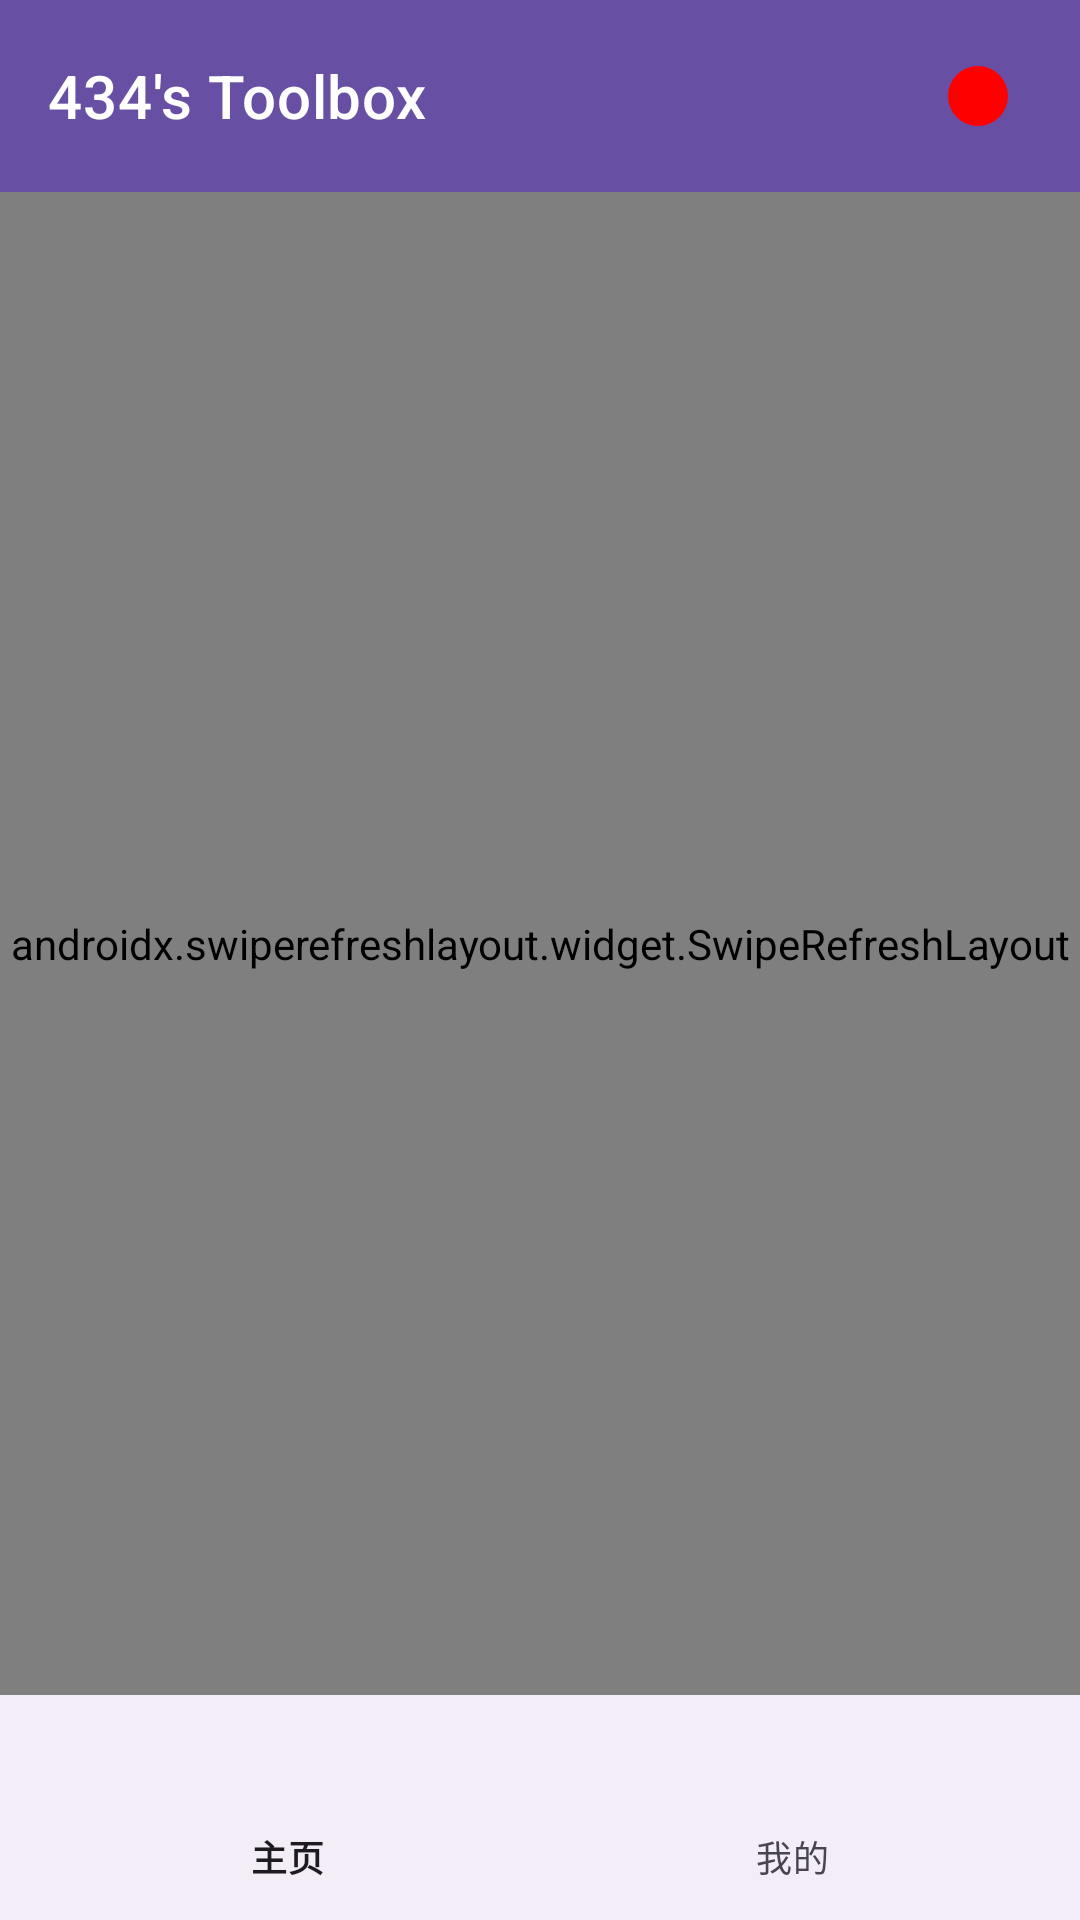

The Android layout XML behind this screen, and the referenced resources:
<!-- AndroidManifest.xml: application theme Theme.Demo2 -->
<!-- res/layout/activity_main.xml -->
<?xml version="1.0" encoding="utf-8"?>
<androidx.coordinatorlayout.widget.CoordinatorLayout xmlns:android="http://schemas.android.com/apk/res/android"
    xmlns:app="http://schemas.android.com/apk/res-auto"
    xmlns:tools="http://schemas.android.com/tools"
    android:id="@+id/coordinator"
    android:layout_width="match_parent"
    android:layout_height="match_parent"
    tools:context=".ui.main.MainActivity">

    <com.google.android.material.appbar.MaterialToolbar
        android:id="@+id/toolbar"
        style="@style/Widget.MaterialComponents.Toolbar.Primary"
        android:layout_width="match_parent"
        android:layout_height="?attr/actionBarSize"
        android:backgroundTint="?attr/colorPrimary"
        app:title="434's Toolbox"
        app:titleTextColor="@android:color/white">

        <FrameLayout
            android:layout_width="wrap_content"
            android:layout_height="match_parent"
            android:layout_gravity="end"
            android:gravity="center"
            android:paddingEnd="24dp">

            <View
                android:id="@+id/server_status_dot"
                android:layout_width="20dp"
                android:layout_height="20dp"
                android:background="@drawable/status_dot_off"
                android:layout_gravity="center"/>
        </FrameLayout>

    </com.google.android.material.appbar.MaterialToolbar>

    <androidx.swiperefreshlayout.widget.SwipeRefreshLayout
        android:layout_width="match_parent"
        android:layout_height="match_parent"
        android:layout_marginTop="?attr/actionBarSize"
        android:id="@+id/swipeHome"
        android:layout_marginBottom="75dp">
        
        <FrameLayout
            android:id="@+id/fragment_container"
            android:layout_width="match_parent"
            android:layout_height="match_parent" />
    </androidx.swiperefreshlayout.widget.SwipeRefreshLayout>

    
    <com.google.android.material.bottomnavigation.BottomNavigationView
        android:id="@+id/bottom_nav"
        android:layout_width="match_parent"
        android:layout_height="75dp"
        android:layout_gravity="bottom"
        app:menu="@menu/bottom_nav_menu" />

</androidx.coordinatorlayout.widget.CoordinatorLayout>
<!-- resources referenced by this layout -->
<resources>
  <!-- drawable status_dot_off (drawable) -->
  <?xml version="1.0" encoding="utf-8"?>
  <shape xmlns:android="http://schemas.android.com/apk/res/android"
      android:shape="oval">
      <size android:width="12dp" android:height="12dp"/>
      <solid android:color="#FF0000"/> 
  </shape>
  <style name="Theme.Demo2" parent="Base.Theme.Demo2">
          <item name="android:windowDisablePreview">true</item>
      </style>
  <style name="Base.Theme.Demo2" parent="Theme.Material3.DayNight.NoActionBar">
          <item name="colorOnPrimarySurface">#333</item>
          <item name="colorOnBackground">#ddd</item>
      </style>
</resources>
